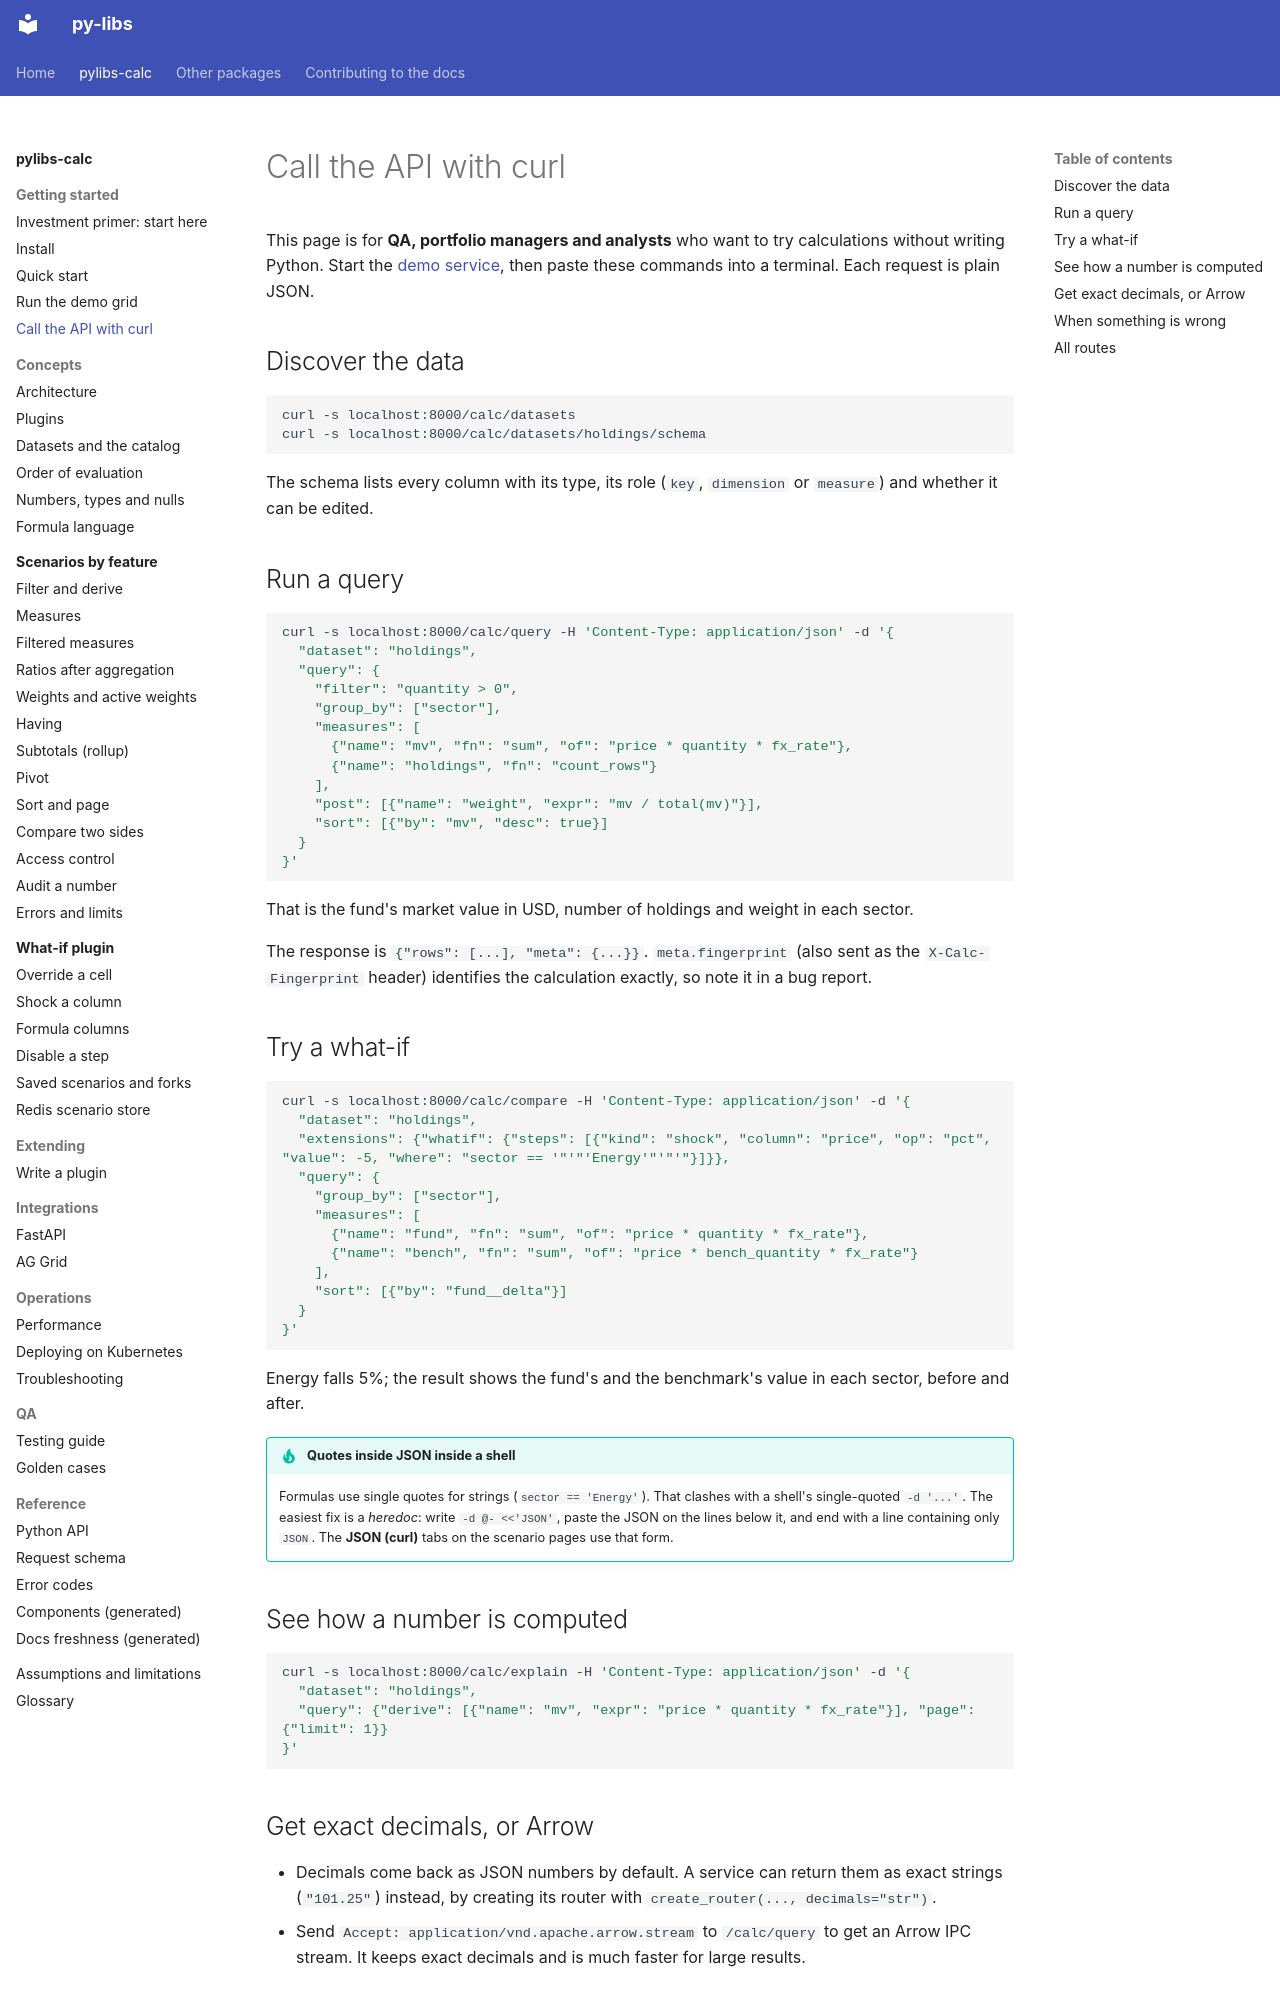

repository: sanjaysharmagwl/py-libs · page: calc/getting-started/call-the-api/index.html · generator: mkdocs

# Call the API with curl

This page is for **QA, portfolio managers and analysts** who want to try calculations without writing Python. Start the [demo service](run-the-demo.md), then paste these commands into a terminal. Each request is plain JSON.

## Discover the data

```bash
curl -s localhost:8000/calc/datasets
curl -s localhost:8000/calc/datasets/holdings/schema
```

The schema lists every column with its type, its role (`key`, `dimension` or `measure`) and whether it can be edited.

## Run a query

```bash
curl -s localhost:8000/calc/query -H 'Content-Type: application/json' -d '{
  "dataset": "holdings",
  "query": {
    "filter": "quantity > 0",
    "group_by": ["sector"],
    "measures": [
      {"name": "mv", "fn": "sum", "of": "price * quantity * fx_rate"},
      {"name": "holdings", "fn": "count_rows"}
    ],
    "post": [{"name": "weight", "expr": "mv / total(mv)"}],
    "sort": [{"by": "mv", "desc": true}]
  }
}'
```

That is the fund's market value in USD, number of holdings and weight in each sector.

The response is `{"rows": [...], "meta": {...}}`. `meta.fingerprint` (also sent as the `X-Calc-Fingerprint` header) identifies the calculation exactly, so note it in a bug report.

## Try a what-if

```bash
curl -s localhost:8000/calc/compare -H 'Content-Type: application/json' -d '{
  "dataset": "holdings",
  "extensions": {"whatif": {"steps": [{"kind": "shock", "column": "price", "op": "pct", "value": -5, "where": "sector == '"'"'Energy'"'"'"}]}},
  "query": {
    "group_by": ["sector"],
    "measures": [
      {"name": "fund", "fn": "sum", "of": "price * quantity * fx_rate"},
      {"name": "bench", "fn": "sum", "of": "price * bench_quantity * fx_rate"}
    ],
    "sort": [{"by": "fund__delta"}]
  }
}'
```

Energy falls 5%; the result shows the fund's and the benchmark's value in each sector, before and after.

!!! tip "Quotes inside JSON inside a shell"
    Formulas use single quotes for strings (`sector == 'Energy'`). That clashes with a shell's single-quoted `-d '...'`. The easiest fix is a *heredoc*: write `-d @- <<'JSON'`, paste the JSON on the lines below it, and end with a line containing only `JSON`. The **JSON (curl)** tabs on the scenario pages use that form.

## See how a number is computed

```bash
curl -s localhost:8000/calc/explain -H 'Content-Type: application/json' -d '{
  "dataset": "holdings",
  "query": {"derive": [{"name": "mv", "expr": "price * quantity * fx_rate"}], "page": {"limit": 1}}
}'
```
